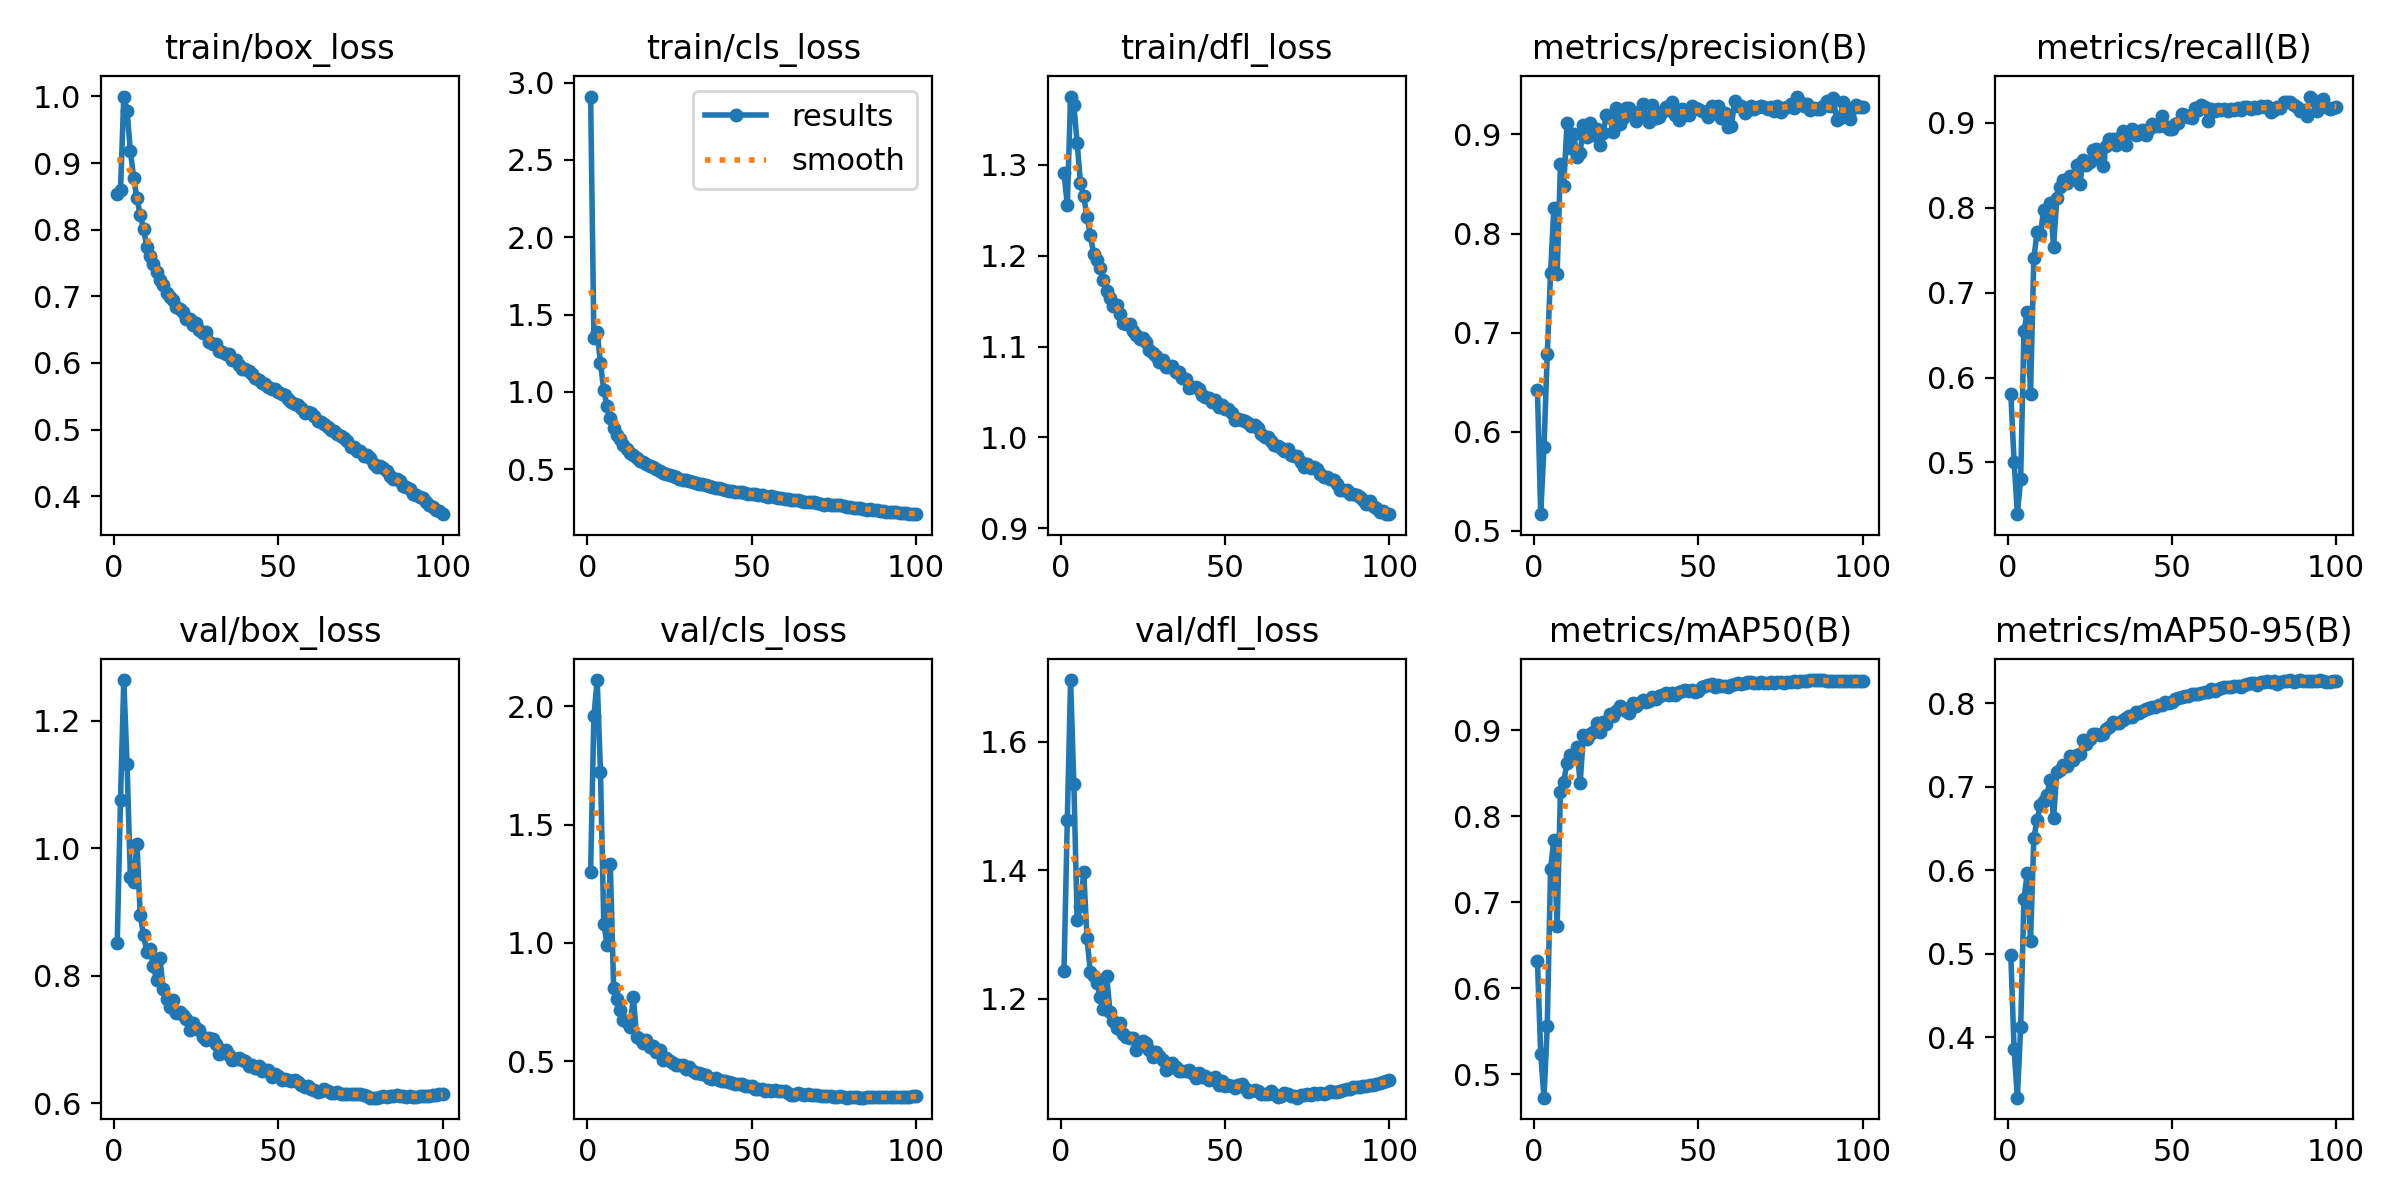

The data file committed next to this chart (first rows):
epoch, time, train/box_loss, train/cls_loss, train/dfl_loss, metrics/precision(B), metrics/recall(B), metrics/mAP50(B), metrics/mAP50-95(B), val/box_loss, val/cls_loss, val/dfl_loss, lr/pg0, lr/pg1, lr/pg2
1, 137.4, 0.8531, 2.91, 1.291, 0.6418, 0.5805, 0.632, 0.4982, 0.8515, 1.301, 1.244, 0.003324, 0.003324, 0.003324
2, 263.3, 0.8589, 1.346, 1.256, 0.5168, 0.501, 0.5238, 0.3854, 1.076, 1.961, 1.479, 0.006591, 0.006591, 0.006591
3, 387.8, 0.9999, 1.384, 1.375, 0.5847, 0.4391, 0.4726, 0.3277, 1.263, 2.111, 1.696, 0.009792, 0.009792, 0.009792
4, 510.4, 0.9783, 1.185, 1.366, 0.6787, 0.4809, 0.5565, 0.4125, 1.131, 1.724, 1.534, 0.009703, 0.009703, 0.009703
5, 632.9, 0.9183, 1.009, 1.324, 0.76, 0.6548, 0.739, 0.5662, 0.9553, 1.082, 1.323, 0.009604, 0.009604, 0.009604
6, 755.5, 0.8781, 0.9102, 1.28, 0.8259, 0.6772, 0.773, 0.5966, 0.9467, 0.9931, 1.345, 0.009505, 0.009505, 0.009505
7, 877.7, 0.8471, 0.83, 1.265, 0.7594, 0.5806, 0.672, 0.5159, 1.007, 1.332, 1.397, 0.009406, 0.009406, 0.009406
8, 1000, 0.8223, 0.7643, 1.243, 0.8697, 0.7403, 0.8284, 0.6391, 0.8951, 0.81, 1.294, 0.009307, 0.009307, 0.009307
9, 1123, 0.8014, 0.7232, 1.223, 0.8479, 0.7718, 0.8405, 0.66, 0.8637, 0.7639, 1.242, 0.009208, 0.009208, 0.009208
10, 1246, 0.7742, 0.6926, 1.202, 0.9114, 0.7686, 0.8624, 0.6784, 0.8378, 0.718, 1.236, 0.009109, 0.009109, 0.009109
11, 1369, 0.7599, 0.6556, 1.195, 0.8858, 0.7978, 0.8713, 0.6833, 0.8427, 0.6734, 1.225, 0.00901, 0.00901, 0.00901
12, 1492, 0.7486, 0.6273, 1.186, 0.9008, 0.7865, 0.8705, 0.6904, 0.8146, 0.6645, 1.202, 0.008911, 0.008911, 0.008911
13, 1614, 0.7369, 0.6049, 1.173, 0.8777, 0.8057, 0.8806, 0.7085, 0.7929, 0.6452, 1.185, 0.008812, 0.008812, 0.008812
14, 1737, 0.7238, 0.5892, 1.161, 0.8815, 0.7543, 0.8386, 0.6624, 0.8271, 0.7717, 1.235, 0.008713, 0.008713, 0.008713
15, 1859, 0.7168, 0.5705, 1.153, 0.9098, 0.8114, 0.8949, 0.7178, 0.7791, 0.6034, 1.179, 0.008614, 0.008614, 0.008614
16, 1982, 0.7047, 0.5527, 1.144, 0.8972, 0.8246, 0.8901, 0.7197, 0.764, 0.5945, 1.166, 0.008515, 0.008515, 0.008515
17, 2104, 0.6987, 0.5479, 1.146, 0.9115, 0.8327, 0.896, 0.7267, 0.7517, 0.5755, 1.155, 0.008416, 0.008416, 0.008416
18, 2227, 0.694, 0.5302, 1.135, 0.8997, 0.8293, 0.8987, 0.725, 0.7628, 0.5908, 1.162, 0.008317, 0.008317, 0.008317
19, 2349, 0.6839, 0.5185, 1.126, 0.9052, 0.8373, 0.9083, 0.7375, 0.7422, 0.5579, 1.145, 0.008218, 0.008218, 0.008218
20, 2471, 0.6809, 0.5115, 1.124, 0.8895, 0.8346, 0.8978, 0.7326, 0.7431, 0.5631, 1.14, 0.008119, 0.008119, 0.008119
21, 2594, 0.6769, 0.4978, 1.125, 0.9019, 0.8505, 0.9099, 0.7379, 0.7381, 0.5391, 1.14, 0.00802, 0.00802, 0.00802
22, 2717, 0.666, 0.4896, 1.117, 0.9195, 0.8279, 0.9078, 0.7399, 0.7321, 0.5474, 1.139, 0.007921, 0.007921, 0.007921
23, 2839, 0.6663, 0.4768, 1.113, 0.9179, 0.8558, 0.9192, 0.7559, 0.7158, 0.5032, 1.12, 0.007822, 0.007822, 0.007822
24, 2961, 0.6568, 0.4675, 1.108, 0.9021, 0.8502, 0.9165, 0.7511, 0.7261, 0.5124, 1.132, 0.007723, 0.007723, 0.007723
25, 3084, 0.6603, 0.4649, 1.11, 0.9264, 0.8544, 0.9222, 0.7576, 0.7182, 0.5012, 1.134, 0.007624, 0.007624, 0.007624
26, 3206, 0.6502, 0.4526, 1.105, 0.9107, 0.8675, 0.9288, 0.7631, 0.7156, 0.491, 1.132, 0.007525, 0.007525, 0.007525
27, 3329, 0.6442, 0.4492, 1.097, 0.917, 0.8687, 0.9261, 0.7631, 0.7034, 0.4825, 1.12, 0.007426, 0.007426, 0.007426
28, 3451, 0.6461, 0.4392, 1.093, 0.9267, 0.8589, 0.9221, 0.7625, 0.7, 0.483, 1.11, 0.007327, 0.007327, 0.007327
29, 3574, 0.6315, 0.4316, 1.09, 0.9268, 0.8493, 0.9207, 0.7634, 0.7024, 0.4851, 1.117, 0.007228, 0.007228, 0.007228
30, 3698, 0.6283, 0.4296, 1.083, 0.9225, 0.8725, 0.9314, 0.7698, 0.7009, 0.4667, 1.111, 0.007129, 0.007129, 0.007129
31, 3820, 0.629, 0.4238, 1.085, 0.914, 0.8805, 0.9287, 0.7716, 0.6932, 0.4733, 1.105, 0.00703, 0.00703, 0.00703
32, 3942, 0.6178, 0.4137, 1.077, 0.92, 0.8804, 0.9319, 0.7778, 0.677, 0.4597, 1.09, 0.006931, 0.006931, 0.006931
33, 4064, 0.6161, 0.4083, 1.077, 0.9307, 0.8745, 0.9357, 0.7768, 0.6844, 0.45, 1.093, 0.006832, 0.006832, 0.006832
34, 4187, 0.6127, 0.4063, 1.079, 0.9178, 0.8826, 0.9334, 0.7761, 0.684, 0.4507, 1.1, 0.006733, 0.006733, 0.006733
35, 4310, 0.6128, 0.4028, 1.072, 0.9124, 0.8904, 0.9345, 0.7796, 0.6756, 0.4443, 1.094, 0.006634, 0.006634, 0.006634
36, 4433, 0.6041, 0.3964, 1.072, 0.9299, 0.8736, 0.9385, 0.7824, 0.6686, 0.4418, 1.088, 0.006535, 0.006535, 0.006535
37, 4557, 0.6038, 0.3913, 1.066, 0.9165, 0.8886, 0.9368, 0.7846, 0.6695, 0.4298, 1.088, 0.006436, 0.006436, 0.006436
38, 4679, 0.5962, 0.3871, 1.064, 0.9173, 0.8932, 0.9399, 0.7833, 0.6718, 0.424, 1.088, 0.006337, 0.006337, 0.006337
39, 4802, 0.5909, 0.3769, 1.054, 0.923, 0.8861, 0.9417, 0.7891, 0.6674, 0.4275, 1.089, 0.006238, 0.006238, 0.006238
40, 4924, 0.5908, 0.3769, 1.055, 0.9272, 0.8872, 0.9431, 0.7882, 0.6662, 0.422, 1.085, 0.006139, 0.006139, 0.006139
41, 5047, 0.5872, 0.3683, 1.055, 0.9243, 0.8917, 0.9409, 0.7906, 0.6583, 0.418, 1.077, 0.00604, 0.00604, 0.00604
42, 5169, 0.5827, 0.3676, 1.053, 0.9329, 0.8859, 0.9432, 0.7929, 0.6604, 0.4179, 1.085, 0.005941, 0.005941, 0.005941
43, 5292, 0.5775, 0.3608, 1.047, 0.9196, 0.8927, 0.9418, 0.7947, 0.6557, 0.4114, 1.079, 0.005842, 0.005842, 0.005842
44, 5414, 0.5744, 0.3583, 1.044, 0.9146, 0.8982, 0.9441, 0.796, 0.6579, 0.408, 1.081, 0.005743, 0.005743, 0.005743
45, 5536, 0.5693, 0.3519, 1.043, 0.9258, 0.8965, 0.9456, 0.7958, 0.6503, 0.4042, 1.074, 0.005644, 0.005644, 0.005644
46, 5659, 0.5679, 0.3498, 1.039, 0.9194, 0.8958, 0.9473, 0.798, 0.6519, 0.4039, 1.075, 0.005545, 0.005545, 0.005545
47, 5781, 0.5639, 0.3512, 1.041, 0.9195, 0.9087, 0.946, 0.7976, 0.6521, 0.4028, 1.078, 0.005446, 0.005446, 0.005446
48, 5903, 0.5615, 0.3449, 1.034, 0.929, 0.8967, 0.9466, 0.8011, 0.6409, 0.3932, 1.066, 0.005347, 0.005347, 0.005347
49, 6026, 0.5607, 0.3421, 1.036, 0.9265, 0.8924, 0.9451, 0.8002, 0.6464, 0.3966, 1.072, 0.005248, 0.005248, 0.005248
50, 6148, 0.556, 0.3413, 1.031, 0.9257, 0.8925, 0.9464, 0.8021, 0.6435, 0.3958, 1.065, 0.005149, 0.005149, 0.005149
51, 6271, 0.5527, 0.3361, 1.032, 0.9238, 0.8982, 0.9502, 0.8054, 0.6361, 0.383, 1.066, 0.00505, 0.00505, 0.00505
52, 6394, 0.5524, 0.3346, 1.027, 0.9229, 0.9002, 0.952, 0.8069, 0.639, 0.3826, 1.065, 0.004951, 0.004951, 0.004951
53, 6516, 0.5454, 0.3296, 1.019, 0.9181, 0.9104, 0.9528, 0.8079, 0.6362, 0.382, 1.062, 0.004852, 0.004852, 0.004852
54, 6639, 0.5417, 0.3252, 1.02, 0.929, 0.9097, 0.9536, 0.8092, 0.6348, 0.3739, 1.065, 0.004753, 0.004753, 0.004753
55, 6762, 0.5379, 0.3218, 1.02, 0.9267, 0.9064, 0.9508, 0.8085, 0.6373, 0.377, 1.067, 0.004654, 0.004654, 0.004654
56, 6885, 0.5365, 0.3245, 1.019, 0.9291, 0.9056, 0.9528, 0.8109, 0.6328, 0.3723, 1.062, 0.004555, 0.004555, 0.004555
57, 7008, 0.5322, 0.3172, 1.016, 0.9167, 0.9172, 0.9519, 0.8113, 0.6294, 0.3761, 1.055, 0.004456, 0.004456, 0.004456
58, 7131, 0.5253, 0.3121, 1.013, 0.9215, 0.915, 0.9516, 0.811, 0.6256, 0.3721, 1.057, 0.004357, 0.004357, 0.004357
59, 7253, 0.5267, 0.3115, 1.014, 0.9079, 0.9216, 0.9501, 0.8121, 0.6277, 0.3721, 1.059, 0.004258, 0.004258, 0.004258
60, 7376, 0.5242, 0.3079, 1.01, 0.9083, 0.9182, 0.9531, 0.813, 0.6229, 0.373, 1.057, 0.004159, 0.004159, 0.004159
... 40 more rows
